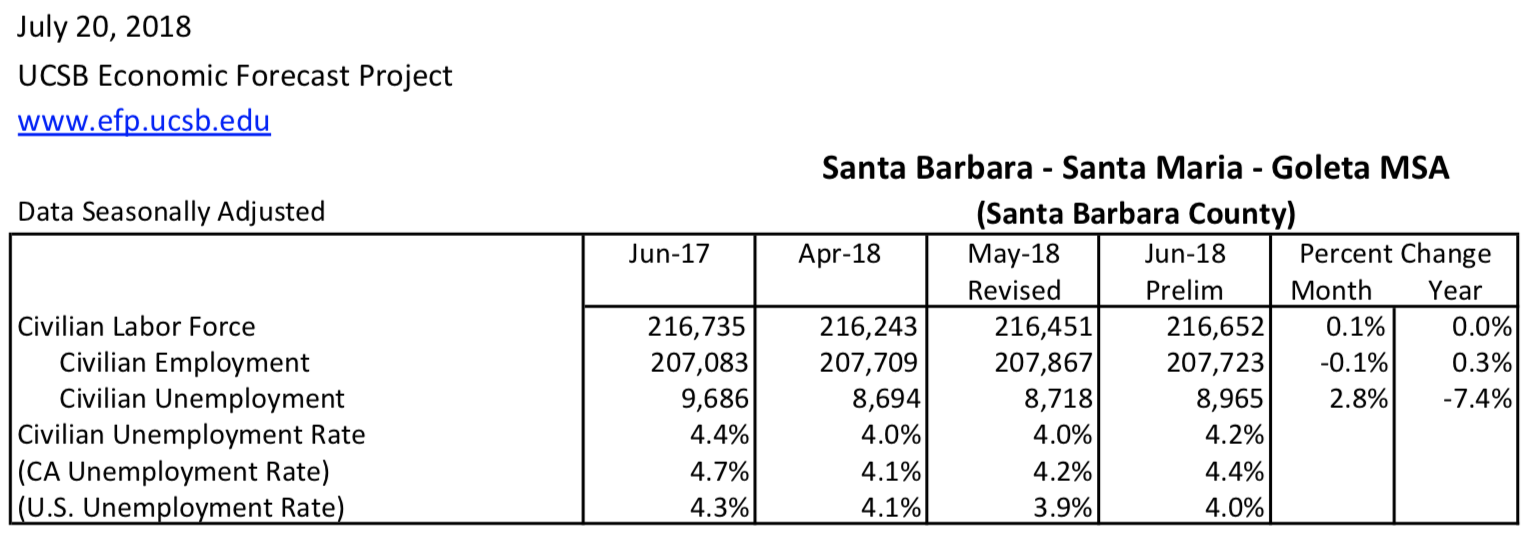

The table this chart was drawn from, first rows:
, V1, V2, V3, V4
lf_table, 216735, 216243, 216451, 216652
empl_table, 207083, 207709, 207867, 207723
unemp_table, 9686, 8694, 8718, 8965
uerate_SB_table, 0.044, 0.04, 0.04, 0.042
uerate_CA_table, 0.047, 0.041, 0.042, 0.044
uerate_US_table, 0.043, 0.041, 0.039, 0.04
